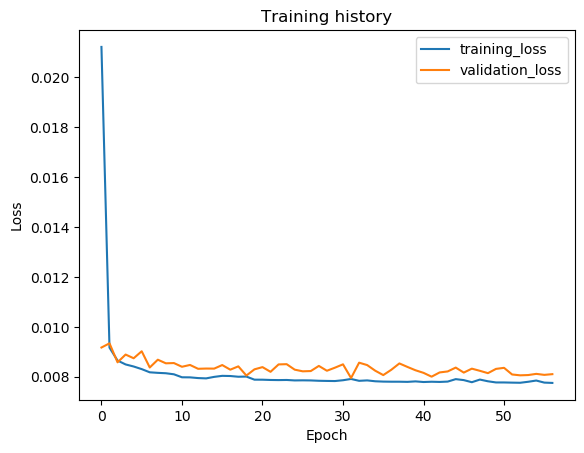

Values plotted in this chart, from the file beside it:
epoch, train_loss, val_loss, val_f1
1, 0.0212, 0.009171, 0.0
2, 0.009164, 0.009338, 0.0
3, 0.00865, 0.008579, 0.0
4, 0.008493, 0.008889, 0.0
5, 0.008411, 0.008741, 0.0
6, 0.008306, 0.009021, 0.0
7, 0.008178, 0.008371, 0.0
8, 0.008157, 0.008683, 0.0
9, 0.008141, 0.008539, 0.0
10, 0.008099, 0.008548, 0.0
11, 0.007979, 0.0084, 0.0
12, 0.007976, 0.008473, 0.0
13, 0.007948, 0.008319, 0.0
14, 0.007935, 0.008329, 0.0
15, 0.007995, 0.008326, 0.0
16, 0.008037, 0.008469, 0.0
17, 0.00803, 0.008284, 0.0
18, 0.008001, 0.008416, 0.0
19, 0.008008, 0.008049, 0.0
20, 0.007884, 0.008296, 0.0
21, 0.007882, 0.008386, 0.0
22, 0.007871, 0.008198, 0.0
23, 0.007867, 0.008494, 0.0
24, 0.007871, 0.008504, 0.0
25, 0.007853, 0.008285, 0.0
26, 0.007857, 0.008218, 0.0
27, 0.007853, 0.008229, 0.0
28, 0.007839, 0.008434, 0.0
29, 0.007833, 0.008241, 0.0
30, 0.007829, 0.008364, 0.0
31, 0.007861, 0.008498, 0.0
32, 0.007912, 0.007949, 0.0
33, 0.007838, 0.008564, 0.0
34, 0.007854, 0.008468, 0.0
35, 0.00782, 0.008243, 0.0
36, 0.007806, 0.008067, 0.0
37, 0.007802, 0.00828, 0.0
38, 0.007802, 0.008534, 0.0
39, 0.007796, 0.008394, 0.0
40, 0.007815, 0.00826, 0.0
41, 0.00779, 0.008156, 0.0
42, 0.007801, 0.008004, 0.0
43, 0.007793, 0.008173, 0.0
44, 0.007807, 0.008213, 0.0
45, 0.007905, 0.008367, 0.0
46, 0.007866, 0.008167, 0.0
47, 0.007782, 0.008324, 0.0
48, 0.007888, 0.008238, 0.0
49, 0.007819, 0.008144, 0.0
50, 0.007772, 0.008315, 0.0
51, 0.007772, 0.008357, 0.0
52, 0.007765, 0.008091, 0.0
53, 0.00776, 0.008058, 0.0
54, 0.007799, 0.008068, 0.0
55, 0.007849, 0.008116, 0.0
56, 0.007766, 0.008076, 0.0
57, 0.007753, 0.008104, 0.0
